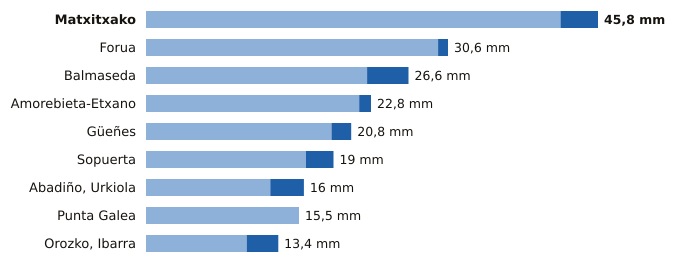

The data file committed next to this chart (first rows):
estacion, provincia, indicativo, mm_6_dias_anteriores, mm_hoy, mm_7_dias, horas_de_hoy
Matxitxako, Bizkaia, 1057B, 42.0, 3.8, 45.8, 9
Forua, Bizkaia, 1056K, 29.6, 1.0, 30.6, 9
Balmaseda, Bizkaia, 1078C, 22.4, 4.2, 26.6, 9
Amorebieta-Etxano, Bizkaia, 1074C, 21.6, 1.2, 22.8, 9
Güeñes, Bizkaia, 1078I, 18.8, 2.0, 20.8, 9
Sopuerta, Bizkaia, 1083B, 16.2, 2.8, 19.0, 9
Abadiño, Urkiola, Bizkaia, 1069Y, 12.6, 3.4, 16.0, 8
Punta Galea, Bizkaia, 1059X, 15.5, 0.0, 15.5, 9
Orozko, Ibarra, Bizkaia, 1064L, 10.2, 3.2, 13.4, 9
